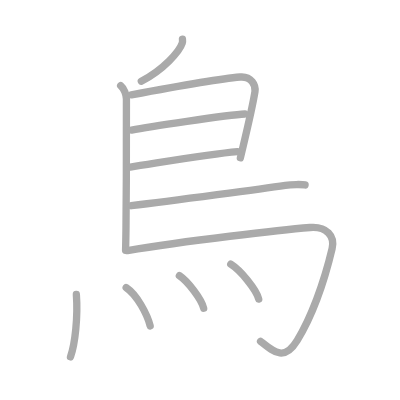
t = 0.00 s
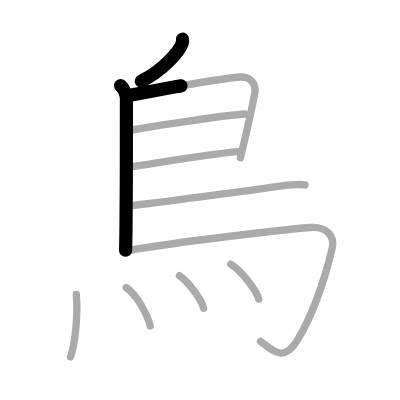
t = 2.25 s
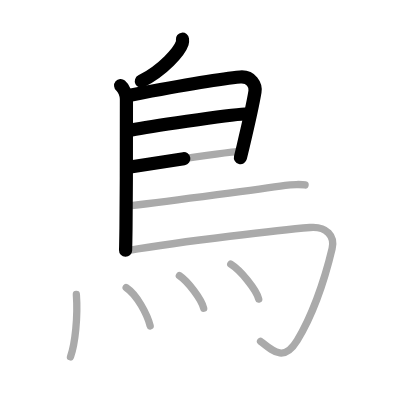
t = 4.50 s
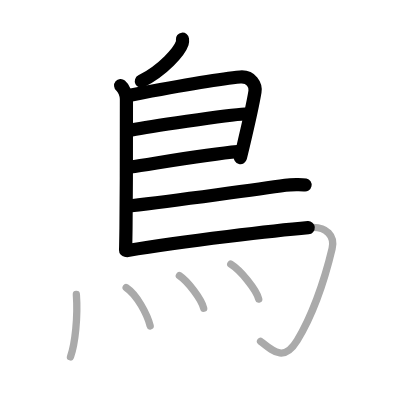
t = 6.50 s
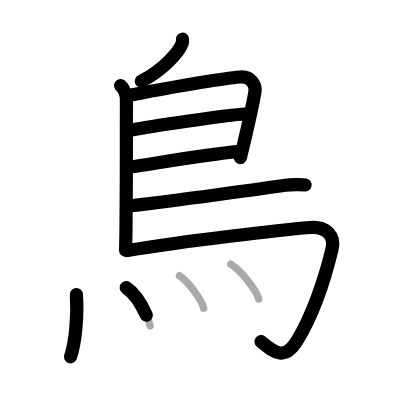
t = 8.75 s
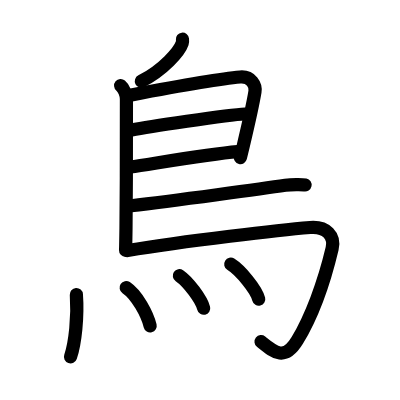
t = 11.00 s

The animated SVG that drew these frames (rendered in a browser with its animation timeline set to each time). Animation: 11 SMIL elements (animate=11); one cycle of 11.00 s.

<?xml version="1.0" standalone="no"?>
<!DOCTYPE svg PUBLIC "-//W3C//DTD SVG 1.1//EN"   "http://www.w3.org/Graphics/SVG/1.1/DTD/svg11.dtd">
<svg width="400px" height="400px"  version="1.1" xmlns="http://www.w3.org/2000/svg">
  <defs>
    <marker id="Triangle" viewBox="0 0 10 10" refX="0" refY="5" markerUnits="strokeWidth" markerWidth="3" style="stroke-opacity:0%;fill:#aaaaaa;" markerHeight="2" orient="auto">
      <path d="M 0 0 L 10 5 L 0 10 z" />
    </marker>
    
    <marker id="Arrow" viewBox="0 0 10 10" refX="5" refY="5" markerUnits="strokeWidth" markerWidth="1.8" style="stroke-opacity:0%;fill:#770000;" markerHeight="2" orient="auto">
      <path d="M 0 4 L 6 4 L 4 1 L 10 5 L 4 9 L 6 6 L 0 6 z" />
        <circle cx="5" cy="5" r="5" />
      </marker>
    
    <marker id="TriangleRed" viewBox="0 0 10 10" refX="0" refY="5" markerUnits="strokeWidth" markerWidth="3" style="stroke-opacity:0%;fill:#CC0000;" markerHeight="2" orient="auto">
      <path d="M 0 0 L 10 5 L 0 10 z" />
    </marker>
    
    <marker id="ArrowRed" viewBox="0 0 10 10" refX="5" refY="5" markerUnits="strokeWidth" markerWidth="1.8" style="stroke-opacity:0%;fill:#CC0000;" markerHeight="2" orient="auto">
      <path d="M 0 4 L 6 4 L 4 1 L 10 5 L 4 9 L 6 6 L 0 6 z" />
        <circle cx="5" cy="5" r="5" />
      </marker>
    
  </defs>
  
  <path style="fill:#ffffff; fill-opacity:100%; fill-rule:evenodd; stroke-width:0;" d="M 0 0 L 400px 0 L 400px 400px L 0 400px L 0 0" />

  <g transform="scale(3.6697247706422 3.6697247706422)">
<path style="fill:none; fill-opacity:0%; fill-rule:evenodd; stroke:#aaaaaa; stroke-opacity:100%; stroke-width: 1.5pt; stroke-linejoin:round; stroke-linecap:round;" d="M49.72 10.68c0.03 0.27 0.07 0.7-0.06 1.08c-0.76 2.28-5.15 7.3-11.15 10.37"></path>
<path style="fill:none; fill-opacity:0%; fill-rule:evenodd; stroke:#aaaaaa; stroke-opacity:100%; stroke-width: 1.5pt; stroke-linejoin:round; stroke-linecap:round;" d="M32.88 23.32c0.96 0.8 1.57 2.55 1.57 3.69c0 6.86 0.02 24.01-0.12 35.24c-0.03 2.27-0.06 4.3-0.11 5.95"></path>
<path style="fill:none; fill-opacity:0%; fill-rule:evenodd; stroke:#aaaaaa; stroke-opacity:100%; stroke-width: 1.5pt; stroke-linejoin:round; stroke-linecap:round;" d="M35.8 25.86c9.2-1.73 23.7-4.36 29.64-4.87c3.06-0.26 4.32 2.26 4.04 3.99c-0.15 0.92-1.49 7.58-3.2 14.78c-0.26 1.09-0.52 2.18-0.78 3.24"></path>
<path style="fill:none; fill-opacity:0%; fill-rule:evenodd; stroke:#aaaaaa; stroke-opacity:100%; stroke-width: 1.5pt; stroke-linejoin:round; stroke-linecap:round;" d="M35.86 35.44c3.64-0.69 26.27-4.19 30.87-4.38"></path>
<path style="fill:none; fill-opacity:0%; fill-rule:evenodd; stroke:#aaaaaa; stroke-opacity:100%; stroke-width: 1.5pt; stroke-linejoin:round; stroke-linecap:round;" d="M35.49 45.53c7.01-1.03 21.26-3.53 29.23-4.2"></path>
<path style="fill:none; fill-opacity:0%; fill-rule:evenodd; stroke:#aaaaaa; stroke-opacity:100%; stroke-width: 1.5pt; stroke-linejoin:round; stroke-linecap:round;" d="M35.78 56.05c11.22-1.3 37.15-4.84 41.97-5.55c1.68-0.25 4.53-0.28 5.38-0.1"></path>
<path style="fill:none; fill-opacity:0%; fill-rule:evenodd; stroke:#aaaaaa; stroke-opacity:100%; stroke-width: 1.5pt; stroke-linejoin:round; stroke-linecap:round;" d="M34.75 68.27c15.75-2.64 42-5.64 49.75-6.27c4.51-0.36 6.81 2.33 6 5.75c-2.25 9.5-5.82 18.96-9.5 25C77.5 98.5 74.75 96 71 93"></path>
<path style="fill:none; fill-opacity:0%; fill-rule:evenodd; stroke:#aaaaaa; stroke-opacity:100%; stroke-width: 1.5pt; stroke-linejoin:round; stroke-linecap:round;" d="M20.81 80.25c0.44 6-0.31 13.25-1.6 17"></path>
<path style="fill:none; fill-opacity:0%; fill-rule:evenodd; stroke:#aaaaaa; stroke-opacity:100%; stroke-width: 1.5pt; stroke-linejoin:round; stroke-linecap:round;" d="M34.38 78.38c2.97 1.96 5.79 7.37 6.54 10.43"></path>
<path style="fill:none; fill-opacity:0%; fill-rule:evenodd; stroke:#aaaaaa; stroke-opacity:100%; stroke-width: 1.5pt; stroke-linejoin:round; stroke-linecap:round;" d="M48.88 75.12c2.34 1.57 6.04 6.44 6.62 8.88"></path>
<path style="fill:none; fill-opacity:0%; fill-rule:evenodd; stroke:#aaaaaa; stroke-opacity:100%; stroke-width: 1.5pt; stroke-linejoin:round; stroke-linecap:round;" d="M62.88 72c2.69 1.68 6.95 6.89 7.62 9.5"></path>

<path style="fill:none; fill-opacity:0%; fill-rule:evenodd; stroke:#000000; stroke-opacity:100%; stroke-width: 2.7pt; stroke-linejoin:round; stroke-linecap:round;" d="M49.72 10.68c0.03 0.27 0.07 0.7-0.06 1.08c-0.76 2.28-5.15 7.3-11.15 10.37" pathLength="100" stroke-dashoffset="100" stroke-dasharray="100 105"><animate id="dashAnim1" attributeName="stroke-dashoffset" from="100" to="0" dur="1s" calcMode="linear" fill="freeze"/></path>
<path style="fill:none; fill-opacity:0%; fill-rule:evenodd; stroke:#000000; stroke-opacity:100%; stroke-width: 2.7pt; stroke-linejoin:round; stroke-linecap:round;" d="M32.88 23.32c0.96 0.8 1.57 2.55 1.57 3.69c0 6.86 0.02 24.01-0.12 35.24c-0.03 2.27-0.06 4.3-0.11 5.95" pathLength="100" stroke-dashoffset="100" stroke-dasharray="100 105"><animate id="dashAnim2" attributeName="stroke-dashoffset" from="100" to="0" dur="1s" calcMode="linear" begin="dashAnim1.end" fill="freeze"/></path>
<path style="fill:none; fill-opacity:0%; fill-rule:evenodd; stroke:#000000; stroke-opacity:100%; stroke-width: 2.7pt; stroke-linejoin:round; stroke-linecap:round;" d="M35.8 25.86c9.2-1.73 23.7-4.36 29.64-4.87c3.06-0.26 4.32 2.26 4.04 3.99c-0.15 0.92-1.49 7.58-3.2 14.78c-0.26 1.09-0.52 2.18-0.78 3.24" pathLength="100" stroke-dashoffset="100" stroke-dasharray="100 105"><animate id="dashAnim3" attributeName="stroke-dashoffset" from="100" to="0" dur="1s" calcMode="linear" begin="dashAnim2.end" fill="freeze"/></path>
<path style="fill:none; fill-opacity:0%; fill-rule:evenodd; stroke:#000000; stroke-opacity:100%; stroke-width: 2.7pt; stroke-linejoin:round; stroke-linecap:round;" d="M35.86 35.44c3.64-0.69 26.27-4.19 30.87-4.38" pathLength="100" stroke-dashoffset="100" stroke-dasharray="100 105"><animate id="dashAnim4" attributeName="stroke-dashoffset" from="100" to="0" dur="1s" calcMode="linear" begin="dashAnim3.end" fill="freeze"/></path>
<path style="fill:none; fill-opacity:0%; fill-rule:evenodd; stroke:#000000; stroke-opacity:100%; stroke-width: 2.7pt; stroke-linejoin:round; stroke-linecap:round;" d="M35.49 45.53c7.01-1.03 21.26-3.53 29.23-4.2" pathLength="100" stroke-dashoffset="100" stroke-dasharray="100 105"><animate id="dashAnim5" attributeName="stroke-dashoffset" from="100" to="0" dur="1s" calcMode="linear" begin="dashAnim4.end" fill="freeze"/></path>
<path style="fill:none; fill-opacity:0%; fill-rule:evenodd; stroke:#000000; stroke-opacity:100%; stroke-width: 2.7pt; stroke-linejoin:round; stroke-linecap:round;" d="M35.78 56.05c11.22-1.3 37.15-4.84 41.97-5.55c1.68-0.25 4.53-0.28 5.38-0.1" pathLength="100" stroke-dashoffset="100" stroke-dasharray="100 105"><animate id="dashAnim6" attributeName="stroke-dashoffset" from="100" to="0" dur="1s" calcMode="linear" begin="dashAnim5.end" fill="freeze"/></path>
<path style="fill:none; fill-opacity:0%; fill-rule:evenodd; stroke:#000000; stroke-opacity:100%; stroke-width: 2.7pt; stroke-linejoin:round; stroke-linecap:round;" d="M34.75 68.27c15.75-2.64 42-5.64 49.75-6.27c4.51-0.36 6.81 2.33 6 5.75c-2.25 9.5-5.82 18.96-9.5 25C77.5 98.5 74.75 96 71 93" pathLength="100" stroke-dashoffset="100" stroke-dasharray="100 105"><animate id="dashAnim7" attributeName="stroke-dashoffset" from="100" to="0" dur="1s" calcMode="linear" begin="dashAnim6.end" fill="freeze"/></path>
<path style="fill:none; fill-opacity:0%; fill-rule:evenodd; stroke:#000000; stroke-opacity:100%; stroke-width: 2.7pt; stroke-linejoin:round; stroke-linecap:round;" d="M20.81 80.25c0.44 6-0.31 13.25-1.6 17" pathLength="100" stroke-dashoffset="100" stroke-dasharray="100 105"><animate id="dashAnim8" attributeName="stroke-dashoffset" from="100" to="0" dur="1s" calcMode="linear" begin="dashAnim7.end" fill="freeze"/></path>
<path style="fill:none; fill-opacity:0%; fill-rule:evenodd; stroke:#000000; stroke-opacity:100%; stroke-width: 2.7pt; stroke-linejoin:round; stroke-linecap:round;" d="M34.38 78.38c2.97 1.96 5.79 7.37 6.54 10.43" pathLength="100" stroke-dashoffset="100" stroke-dasharray="100 105"><animate id="dashAnim9" attributeName="stroke-dashoffset" from="100" to="0" dur="1s" calcMode="linear" begin="dashAnim8.end" fill="freeze"/></path>
<path style="fill:none; fill-opacity:0%; fill-rule:evenodd; stroke:#000000; stroke-opacity:100%; stroke-width: 2.7pt; stroke-linejoin:round; stroke-linecap:round;" d="M48.88 75.12c2.34 1.57 6.04 6.44 6.62 8.88" pathLength="100" stroke-dashoffset="100" stroke-dasharray="100 105"><animate id="dashAnim10" attributeName="stroke-dashoffset" from="100" to="0" dur="1s" calcMode="linear" begin="dashAnim9.end" fill="freeze"/></path>
<path style="fill:none; fill-opacity:0%; fill-rule:evenodd; stroke:#000000; stroke-opacity:100%; stroke-width: 2.7pt; stroke-linejoin:round; stroke-linecap:round;" d="M62.88 72c2.69 1.68 6.95 6.89 7.62 9.5" pathLength="100" stroke-dashoffset="100" stroke-dasharray="100 105"><animate id="dashAnim11" attributeName="stroke-dashoffset" from="100" to="0" dur="1s" calcMode="linear" begin="dashAnim10.end" fill="freeze"/></path>

</g>

</svg>  
          
